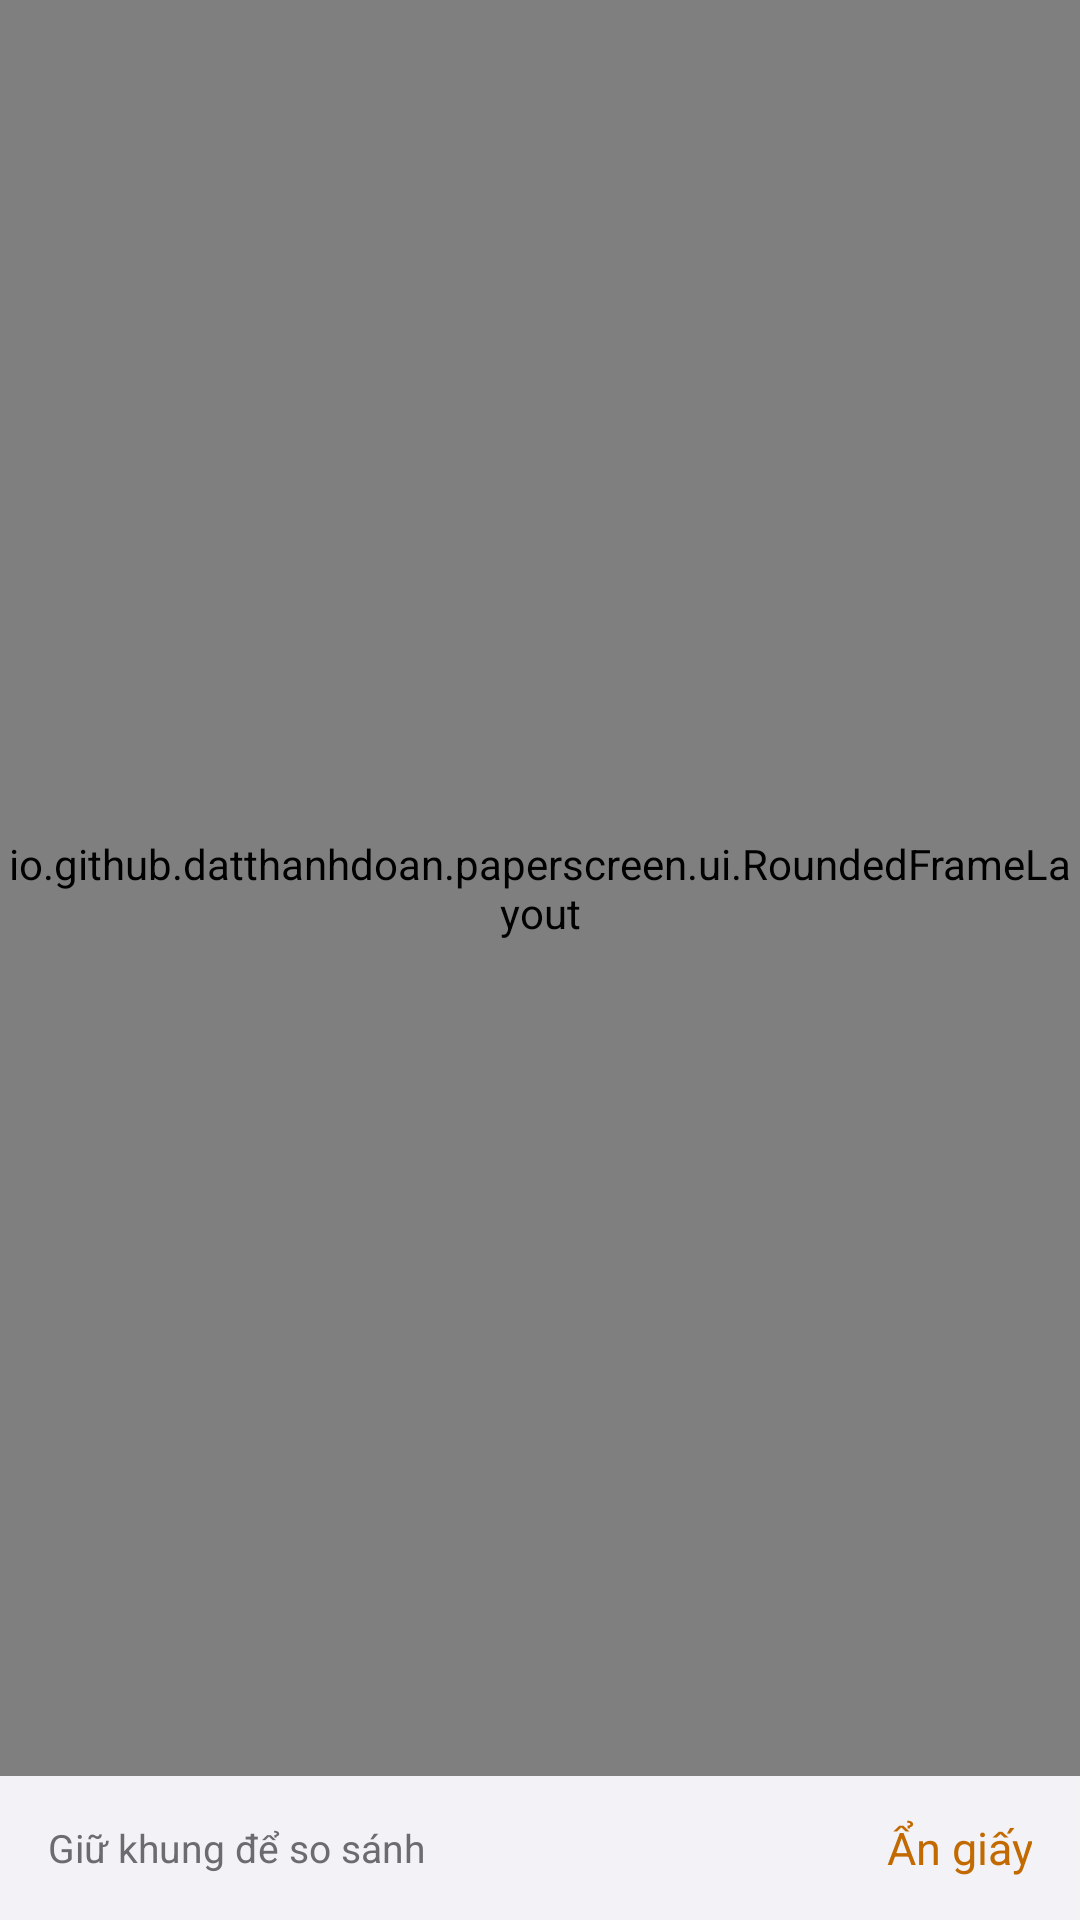

Here is an Android app screen rendered from its layout file. Give the layout XML and the strings, colors and styles it references.
<!-- AndroidManifest.xml: application theme Theme.PaperScreen -->
<!-- res/layout/section_preview.xml -->
<?xml version="1.0" encoding="utf-8"?>
<LinearLayout xmlns:android="http://schemas.android.com/apk/res/android"
    xmlns:app="http://schemas.android.com/apk/res-auto"
    android:layout_width="match_parent"
    android:layout_height="match_parent"
    android:orientation="vertical">

    <io.github.datthanhdoan.paperscreen.ui.RoundedFrameLayout
        android:id="@+id/preview_frame"
        android:layout_width="match_parent"
        android:layout_height="0dp"
        android:layout_weight="1"
        android:background="@drawable/bg_preview_page"
        android:outlineProvider="background">

        <LinearLayout
            android:layout_width="match_parent"
            android:layout_height="wrap_content"
            android:importantForAccessibility="noHideDescendants"
            android:orientation="vertical"
            android:padding="22dp">

            <TextView
                android:layout_width="wrap_content"
                android:layout_height="wrap_content"
                android:letterSpacing="0.06"
                android:text="@string/preview_overline"
                android:textAllCaps="true"
                android:textColor="@color/preview_text_secondary"
                android:textSize="12sp"
                android:textStyle="bold" />

            <TextView
                android:layout_width="match_parent"
                android:layout_height="wrap_content"
                android:layout_marginTop="6dp"
                android:text="@string/preview_title"
                android:textColor="@color/preview_text"
                android:textSize="24sp"
                android:textStyle="bold" />

            <com.google.android.material.imageview.ShapeableImageView
                android:layout_width="match_parent"
                android:layout_height="132dp"
                android:layout_marginTop="12dp"
                android:scaleType="centerCrop"
                android:src="@drawable/preview_photo"
                app:shapeAppearance="@style/ShapeAppearance.PaperScreen.Photo" />

            <TextView
                android:layout_width="match_parent"
                android:layout_height="wrap_content"
                android:layout_marginTop="12dp"
                android:lineSpacingExtra="4sp"
                android:text="@string/preview_body"
                android:textColor="@color/preview_text"
                android:textSize="16sp" />

            <LinearLayout
                android:layout_width="match_parent"
                android:layout_height="44dp"
                android:layout_marginTop="14dp"
                android:orientation="horizontal">

                <TextView
                    android:layout_width="0dp"
                    android:layout_height="match_parent"
                    android:layout_marginEnd="5dp"
                    android:layout_weight="1"
                    android:background="@drawable/preview_swatch_white"
                    android:gravity="center"
                    android:text="@string/preview_white"
                    android:textColor="#FF1C1C1E"
                    android:textSize="13sp" />

                <TextView
                    android:layout_width="0dp"
                    android:layout_height="match_parent"
                    android:layout_marginStart="5dp"
                    android:layout_weight="1"
                    android:background="@drawable/preview_swatch_black"
                    android:gravity="center"
                    android:text="@string/preview_black"
                    android:textColor="#FFF2F2F7"
                    android:textSize="13sp" />
            </LinearLayout>
        </LinearLayout>
    </io.github.datthanhdoan.paperscreen.ui.RoundedFrameLayout>

    <LinearLayout
        android:layout_width="match_parent"
        android:layout_height="wrap_content"
        android:gravity="center_vertical"
        android:orientation="horizontal"
        android:paddingStart="16dp"
        android:paddingEnd="4dp">

        <TextView
            android:layout_width="0dp"
            android:layout_height="wrap_content"
            android:layout_weight="1"
            android:text="@string/preview_hint"
            android:textColor="@color/ios_secondary_label"
            android:textSize="13sp" />

        <TextView
            android:id="@+id/preview_compare"
            android:layout_width="wrap_content"
            android:layout_height="wrap_content"
            android:background="@drawable/bg_row"
            android:gravity="center"
            android:minWidth="48dp"
            android:minHeight="48dp"
            android:paddingStart="12dp"
            android:paddingEnd="12dp"
            android:text="@string/preview_compare"
            android:textColor="@color/ios_accent"
            android:textSize="15sp" />
    </LinearLayout>
</LinearLayout>
<!-- resources referenced by this layout -->
<resources>
  <color name="ios_accent">#FFC26A00</color>
  <color name="ios_secondary_label">#FF6C6C70</color>
  <color name="preview_text">#FF1C1C1E</color>
  <color name="preview_text_secondary">#FF6C6C70</color>
  <!-- drawable bg_preview_page (drawable) -->
  <?xml version="1.0" encoding="utf-8"?>
  <shape xmlns:android="http://schemas.android.com/apk/res/android"
      android:shape="rectangle">
      <solid android:color="@color/preview_page" />
      <corners android:radius="20dp" />
  </shape>
  <!-- drawable bg_row (drawable) -->
  <?xml version="1.0" encoding="utf-8"?>
  <ripple xmlns:android="http://schemas.android.com/apk/res/android"
      android:color="@color/ios_pressed">
      <item android:id="@android:id/mask">
          <color android:color="#FFFFFFFF" />
      </item>
  </ripple>
  <!-- drawable preview_swatch_black (drawable) -->
  <?xml version="1.0" encoding="utf-8"?>
  <shape xmlns:android="http://schemas.android.com/apk/res/android"
      android:shape="rectangle">
      <solid android:color="#FF000000" />
      <stroke
          android:width="0.5dp"
          android:color="@color/ios_separator" />
      <corners android:radius="10dp" />
  </shape>
  <!-- drawable preview_swatch_white (drawable) -->
  <?xml version="1.0" encoding="utf-8"?>
  <shape xmlns:android="http://schemas.android.com/apk/res/android"
      android:shape="rectangle">
      <solid android:color="#FFFFFFFF" />
      <stroke
          android:width="0.5dp"
          android:color="@color/ios_separator" />
      <corners android:radius="10dp" />
  </shape>
  <string name="preview_black">Đen</string>
  <string name="preview_body">Ánh sáng chiều xiên qua khung cửa, trang sách hơi ngả vàng. Một lớp sợi giấy mỏng phủ lên chữ và ảnh, đủ để bớt cảm giác kính phẳng.</string>
  <string name="preview_compare">Ẩn giấy</string>
  <string name="preview_hint">Giữ khung để so sánh</string>
  <string name="preview_overline">Góc đọc</string>
  <string name="preview_title">Đọc chậm lại một chút</string>
  <string name="preview_white">Trắng</string>
  <style name="ShapeAppearance.PaperScreen.Photo" parent="">
          <item name="cornerFamily">rounded</item>
          <item name="cornerSize">12dp</item>
      </style>
  <style name="Theme.PaperScreen" parent="Theme.Material3.DayNight.NoActionBar">
          <item name="colorPrimary">@color/ios_accent</item>
          <item name="colorOnPrimary">@color/ios_cell</item>
          <item name="colorSecondary">@color/ios_accent</item>
          <item name="android:colorBackground">@color/ios_background</item>
          <item name="colorSurface">@color/ios_cell</item>
          <item name="colorOnSurface">@color/ios_label</item>
          <item name="colorOnSurfaceVariant">@color/ios_secondary_label</item>
          <item name="colorOutline">@color/ios_separator</item>
          <item name="colorControlHighlight">@color/ios_pressed</item>
          <item name="android:textColorPrimary">@color/ios_label</item>
          <item name="android:textColorSecondary">@color/ios_secondary_label</item>
          <item name="android:windowBackground">@color/ios_background</item>
          <item name="android:windowLightStatusBar">@bool/light_system_bars</item>
      </style>
  <color name="preview_page">#FFFFFFFF</color>
  <color name="ios_pressed">#1F000000</color>
  <color name="preview_sky_top">#FFF6C98F</color>
  <color name="preview_sky_bottom">#FFF9E6C6</color>
  <color name="preview_sun">#FFFFF6DF</color>
  <color name="preview_hill_far">#FFC98A5E</color>
  <color name="preview_hill_near">#FF8E5A3C</color>
  <color name="ios_separator">#FFC6C6C8</color>
  <color name="ios_cell">#FFFFFFFF</color>
  <color name="ios_background">#FFF2F2F7</color>
  <color name="ios_label">#FF000000</color>
</resources>
